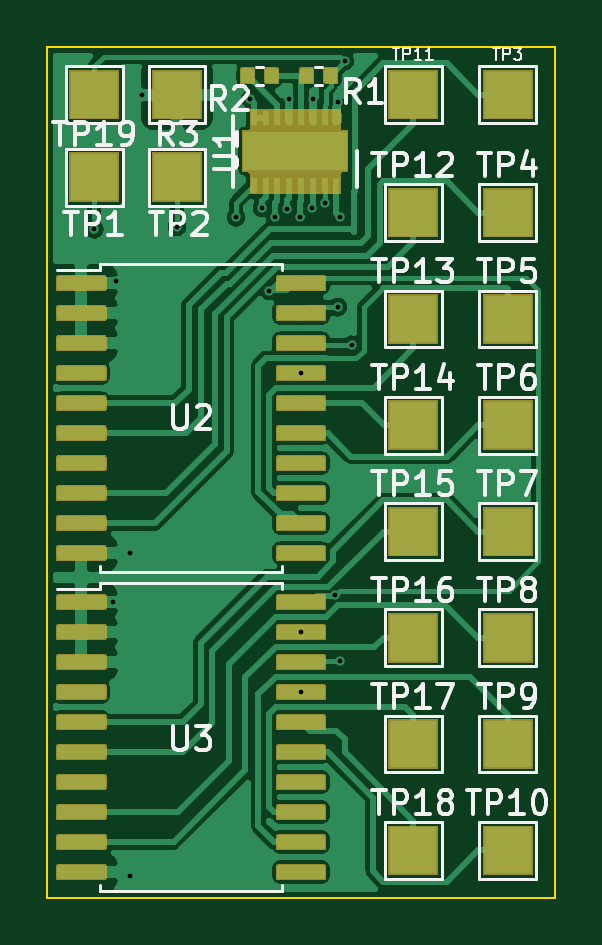
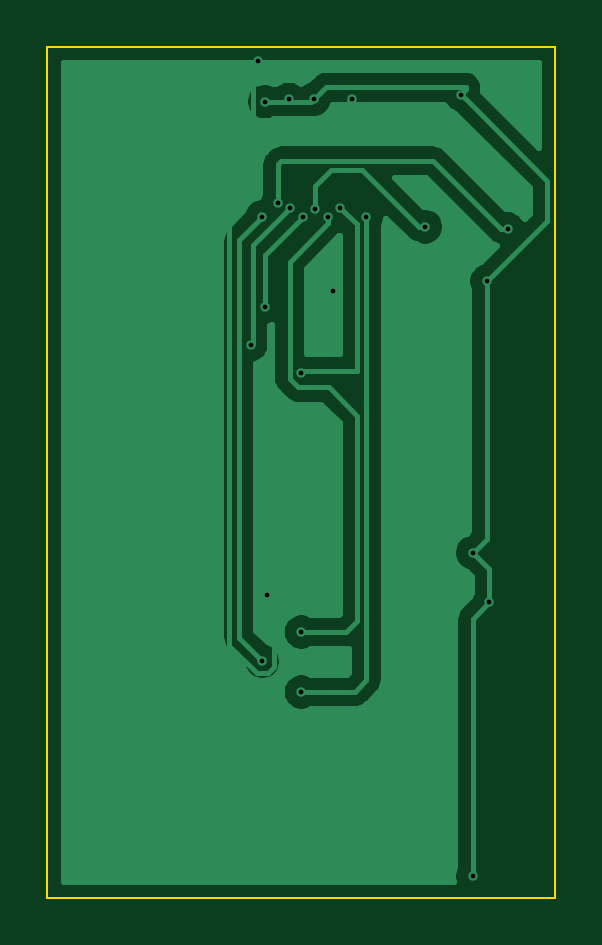
Circuit board: 11 layer files. Board 21.5 x 36.0 mm.
- bottom_copper: MuxBoard-B_Cu.gbr (22947 bytes)
- bottom_mask: MuxBoard-B_Mask.gbr (546 bytes)
- paste: MuxBoard-B_Paste.gbr (541 bytes)
- bottom_silk: MuxBoard-B_SilkS.gbr (542 bytes)
- outline: MuxBoard-Edge_Cuts.gbr (732 bytes)
- top_copper: MuxBoard-F_Cu.gbr (150087 bytes)
- top_mask: MuxBoard-F_Mask.gbr (47495 bytes)
- paste: MuxBoard-F_Paste.gbr (80514 bytes)
- top_silk: MuxBoard-F_SilkS.gbr (25154 bytes)
- drill: MuxBoard-NPTH.drl (323 bytes)
- drill: MuxBoard-PTH.drl (773 bytes)

=== bottom_copper: MuxBoard-B_Cu.gbr (22947 bytes, source omitted) ===
=== bottom_mask: MuxBoard-B_Mask.gbr ===
G04 #@! TF.GenerationSoftware,KiCad,Pcbnew,(6.0.0-rc1-dev-1546-g786ee0e)*
G04 #@! TF.CreationDate,2021-05-18T14:48:32-07:00
G04 #@! TF.ProjectId,MuxBoard,4d757842-6f61-4726-942e-6b696361645f,rev?*
G04 #@! TF.SameCoordinates,Original*
G04 #@! TF.FileFunction,Soldermask,Bot*
G04 #@! TF.FilePolarity,Negative*
%FSLAX46Y46*%
G04 Gerber Fmt 4.6, Leading zero omitted, Abs format (unit mm)*
G04 Created by KiCad (PCBNEW (6.0.0-rc1-dev-1546-g786ee0e)) date Tue 18 May 2021 02:48:32 PM PDT*
%MOMM*%
%LPD*%
G04 APERTURE LIST*
G04 APERTURE END LIST*
M02*

=== paste: MuxBoard-B_Paste.gbr ===
G04 #@! TF.GenerationSoftware,KiCad,Pcbnew,(6.0.0-rc1-dev-1546-g786ee0e)*
G04 #@! TF.CreationDate,2021-05-18T14:48:32-07:00
G04 #@! TF.ProjectId,MuxBoard,4d757842-6f61-4726-942e-6b696361645f,rev?*
G04 #@! TF.SameCoordinates,Original*
G04 #@! TF.FileFunction,Paste,Bot*
G04 #@! TF.FilePolarity,Positive*
%FSLAX46Y46*%
G04 Gerber Fmt 4.6, Leading zero omitted, Abs format (unit mm)*
G04 Created by KiCad (PCBNEW (6.0.0-rc1-dev-1546-g786ee0e)) date Tue 18 May 2021 02:48:32 PM PDT*
%MOMM*%
%LPD*%
G04 APERTURE LIST*
G04 APERTURE END LIST*
M02*

=== bottom_silk: MuxBoard-B_SilkS.gbr ===
G04 #@! TF.GenerationSoftware,KiCad,Pcbnew,(6.0.0-rc1-dev-1546-g786ee0e)*
G04 #@! TF.CreationDate,2021-05-18T14:48:32-07:00
G04 #@! TF.ProjectId,MuxBoard,4d757842-6f61-4726-942e-6b696361645f,rev?*
G04 #@! TF.SameCoordinates,Original*
G04 #@! TF.FileFunction,Legend,Bot*
G04 #@! TF.FilePolarity,Positive*
%FSLAX46Y46*%
G04 Gerber Fmt 4.6, Leading zero omitted, Abs format (unit mm)*
G04 Created by KiCad (PCBNEW (6.0.0-rc1-dev-1546-g786ee0e)) date Tue 18 May 2021 02:48:32 PM PDT*
%MOMM*%
%LPD*%
G04 APERTURE LIST*
G04 APERTURE END LIST*
M02*

=== outline: MuxBoard-Edge_Cuts.gbr ===
G04 #@! TF.GenerationSoftware,KiCad,Pcbnew,(6.0.0-rc1-dev-1546-g786ee0e)*
G04 #@! TF.CreationDate,2021-05-18T14:48:32-07:00
G04 #@! TF.ProjectId,MuxBoard,4d757842-6f61-4726-942e-6b696361645f,rev?*
G04 #@! TF.SameCoordinates,Original*
G04 #@! TF.FileFunction,Profile,NP*
%FSLAX46Y46*%
G04 Gerber Fmt 4.6, Leading zero omitted, Abs format (unit mm)*
G04 Created by KiCad (PCBNEW (6.0.0-rc1-dev-1546-g786ee0e)) date Tue 18 May 2021 02:48:32 PM PDT*
%MOMM*%
%LPD*%
G04 APERTURE LIST*
%ADD10C,0.100000*%
G04 APERTURE END LIST*
D10*
X129500000Y-49500000D02*
X129500000Y-85500000D01*
X151000000Y-49500000D02*
X129500000Y-49500000D01*
X151000000Y-85500000D02*
X151000000Y-49500000D01*
X129500000Y-85500000D02*
X151000000Y-85500000D01*
M02*

=== top_copper: MuxBoard-F_Cu.gbr (150087 bytes, source omitted) ===
=== top_mask: MuxBoard-F_Mask.gbr (47495 bytes, source omitted) ===
=== paste: MuxBoard-F_Paste.gbr (80514 bytes, source omitted) ===
=== top_silk: MuxBoard-F_SilkS.gbr (25154 bytes, source omitted) ===
=== drill: MuxBoard-NPTH.drl ===
M48
; DRILL file {KiCad (6.0.0-rc1-dev-1546-g786ee0e)} date Tue 18 May 2021 02:48:30 PM PDT
; FORMAT={-:-/ absolute / inch / decimal}
; #@! TF.CreationDate,2021-05-18T14:48:30-07:00
; #@! TF.GenerationSoftware,Kicad,Pcbnew,(6.0.0-rc1-dev-1546-g786ee0e)
; #@! TF.FileFunction,NonPlated,1,2,NPTH
FMAT,2
INCH
%
G90
G05
T0
M30

=== drill: MuxBoard-PTH.drl ===
M48
; DRILL file {KiCad (6.0.0-rc1-dev-1546-g786ee0e)} date Tue 18 May 2021 02:48:30 PM PDT
; FORMAT={-:-/ absolute / inch / decimal}
; #@! TF.CreationDate,2021-05-18T14:48:30-07:00
; #@! TF.GenerationSoftware,Kicad,Pcbnew,(6.0.0-rc1-dev-1546-g786ee0e)
; #@! TF.FileFunction,Plated,1,2,PTH
FMAT,2
INCH
T1C0.0079
%
G90
G05
T1
X5.1772Y-2.252
X5.2087Y-2.874
X5.2126Y-2.3386
X5.2362Y-2.7913
X5.2362Y-3.3307
X5.2559Y-2.0276
X5.315Y-2.248
X5.4134Y-2.2323
X5.437Y-2.0354
X5.4567Y-2.2165
X5.4685Y-2.3543
X5.4778Y-2.2313
X5.499Y-2.2179
X5.501Y-2.0354
X5.5197Y-2.2313
X5.5217Y-2.4919
X5.5217Y-2.9234
X5.5217Y-3.0234
X5.5404Y-2.2161
X5.5423Y-2.0354
X5.5609Y-2.2087
X5.5787Y-2.8622
X5.5827Y-2.0394
X5.5827Y-2.3819
X5.5866Y-2.2313
X5.5866Y-2.9724
X5.5945Y-1.9724
X5.6063Y-2.4449
T0
M30

